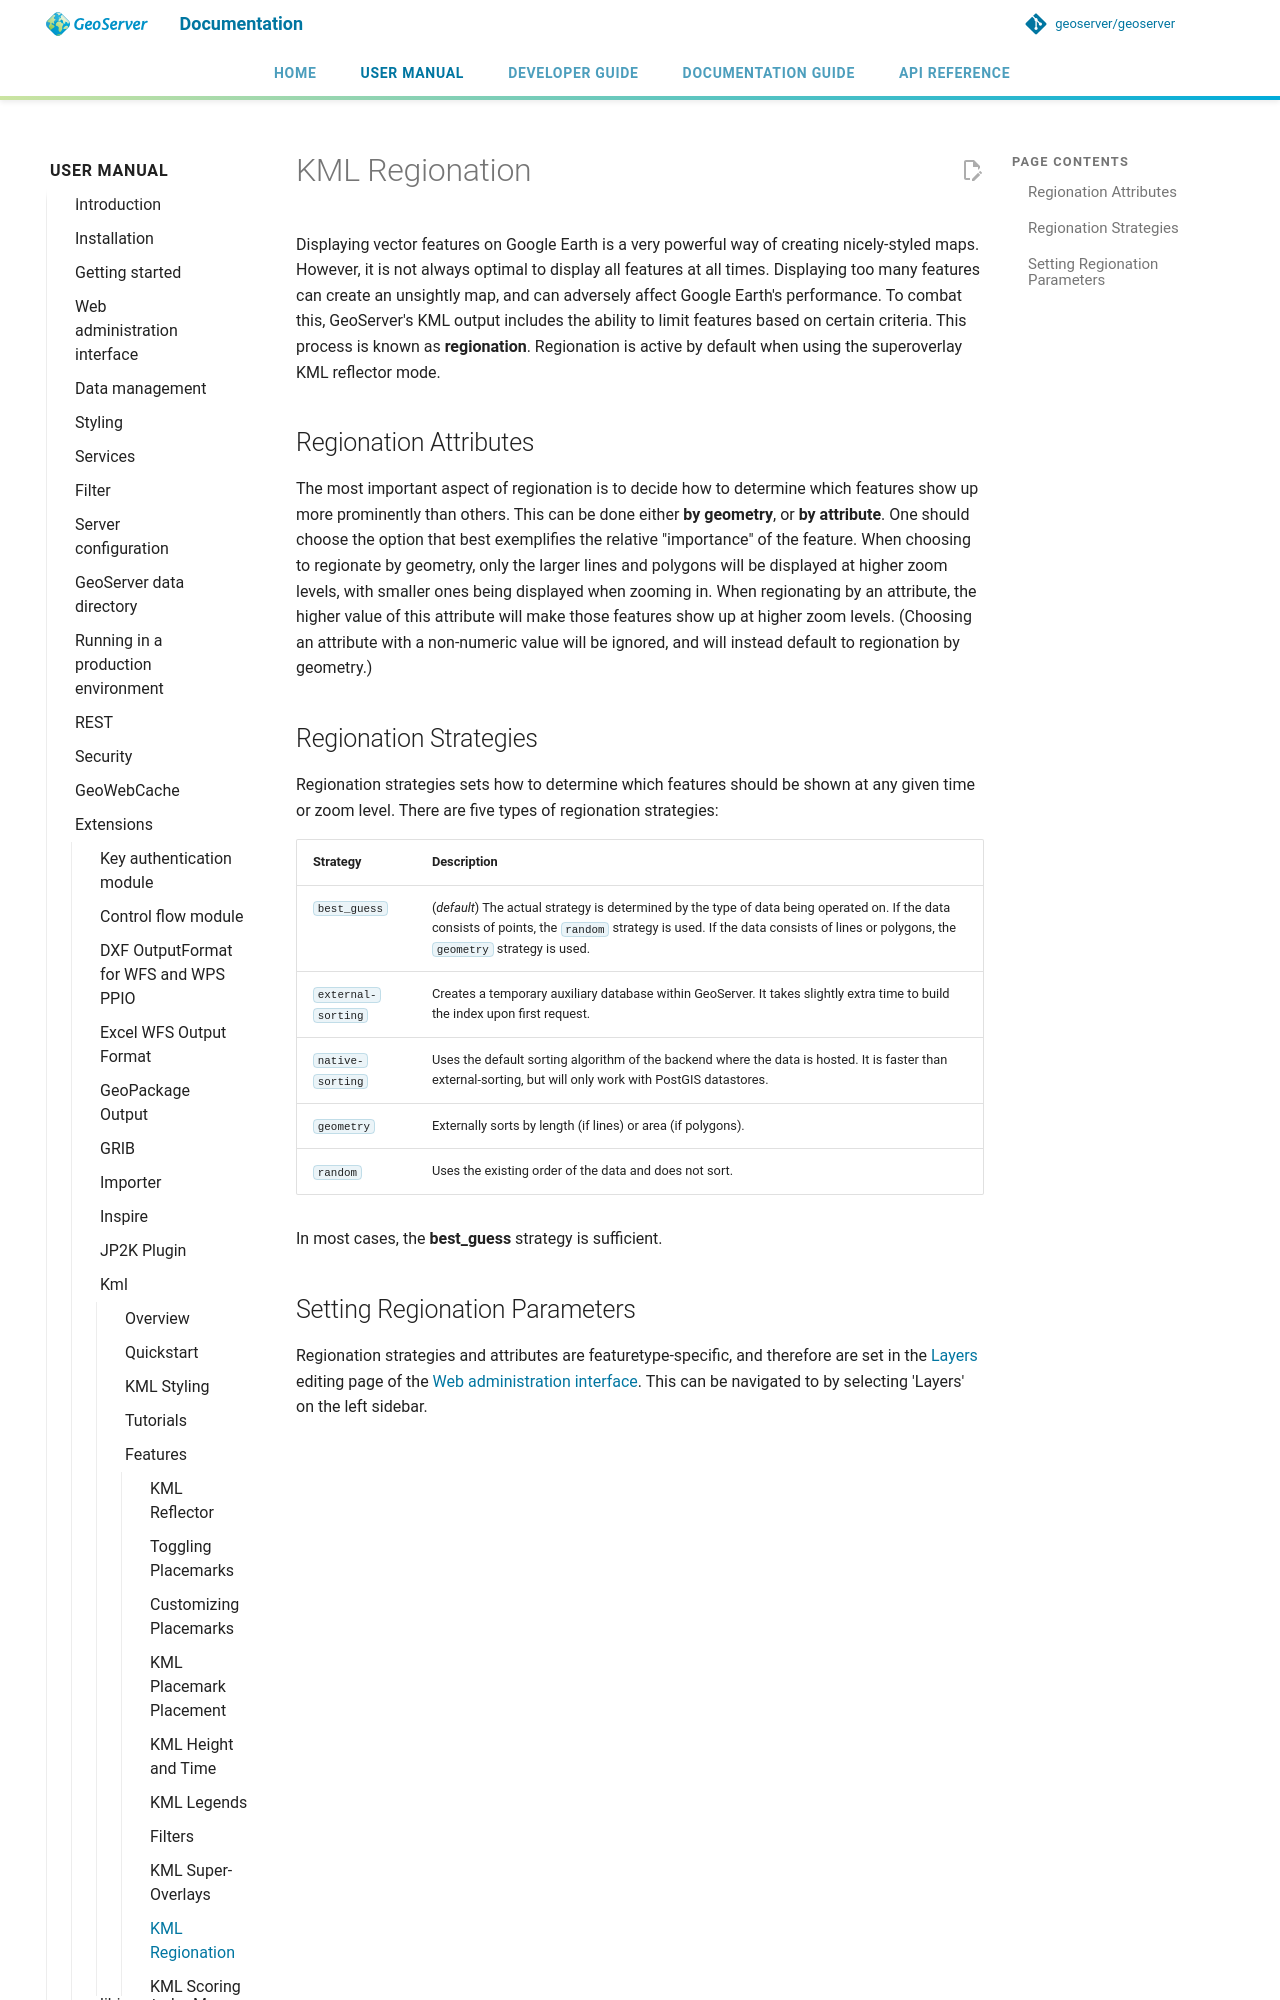

repository: petersmythe/geoserver · page: latest/en/user/extensions/kml/features/kmlregionation/index.html · generator: mkdocs

# KML Regionation

Displaying vector features on Google Earth is a very powerful way of creating nicely-styled maps. However, it is not always optimal to display all features at all times. Displaying too many features can create an unsightly map, and can adversely affect Google Earth's performance. To combat this, GeoServer's KML output includes the ability to limit features based on certain criteria. This process is known as **regionation**. Regionation is active by default when using the superoverlay KML reflector mode.

## Regionation Attributes

The most important aspect of regionation is to decide how to determine which features show up more prominently than others. This can be done either **by geometry**, or **by attribute**. One should choose the option that best exemplifies the relative "importance" of the feature. When choosing to regionate by geometry, only the larger lines and polygons will be displayed at higher zoom levels, with smaller ones being displayed when zooming in. When regionating by an attribute, the higher value of this attribute will make those features show up at higher zoom levels. (Choosing an attribute with a non-numeric value will be ignored, and will instead default to regionation by geometry.)
